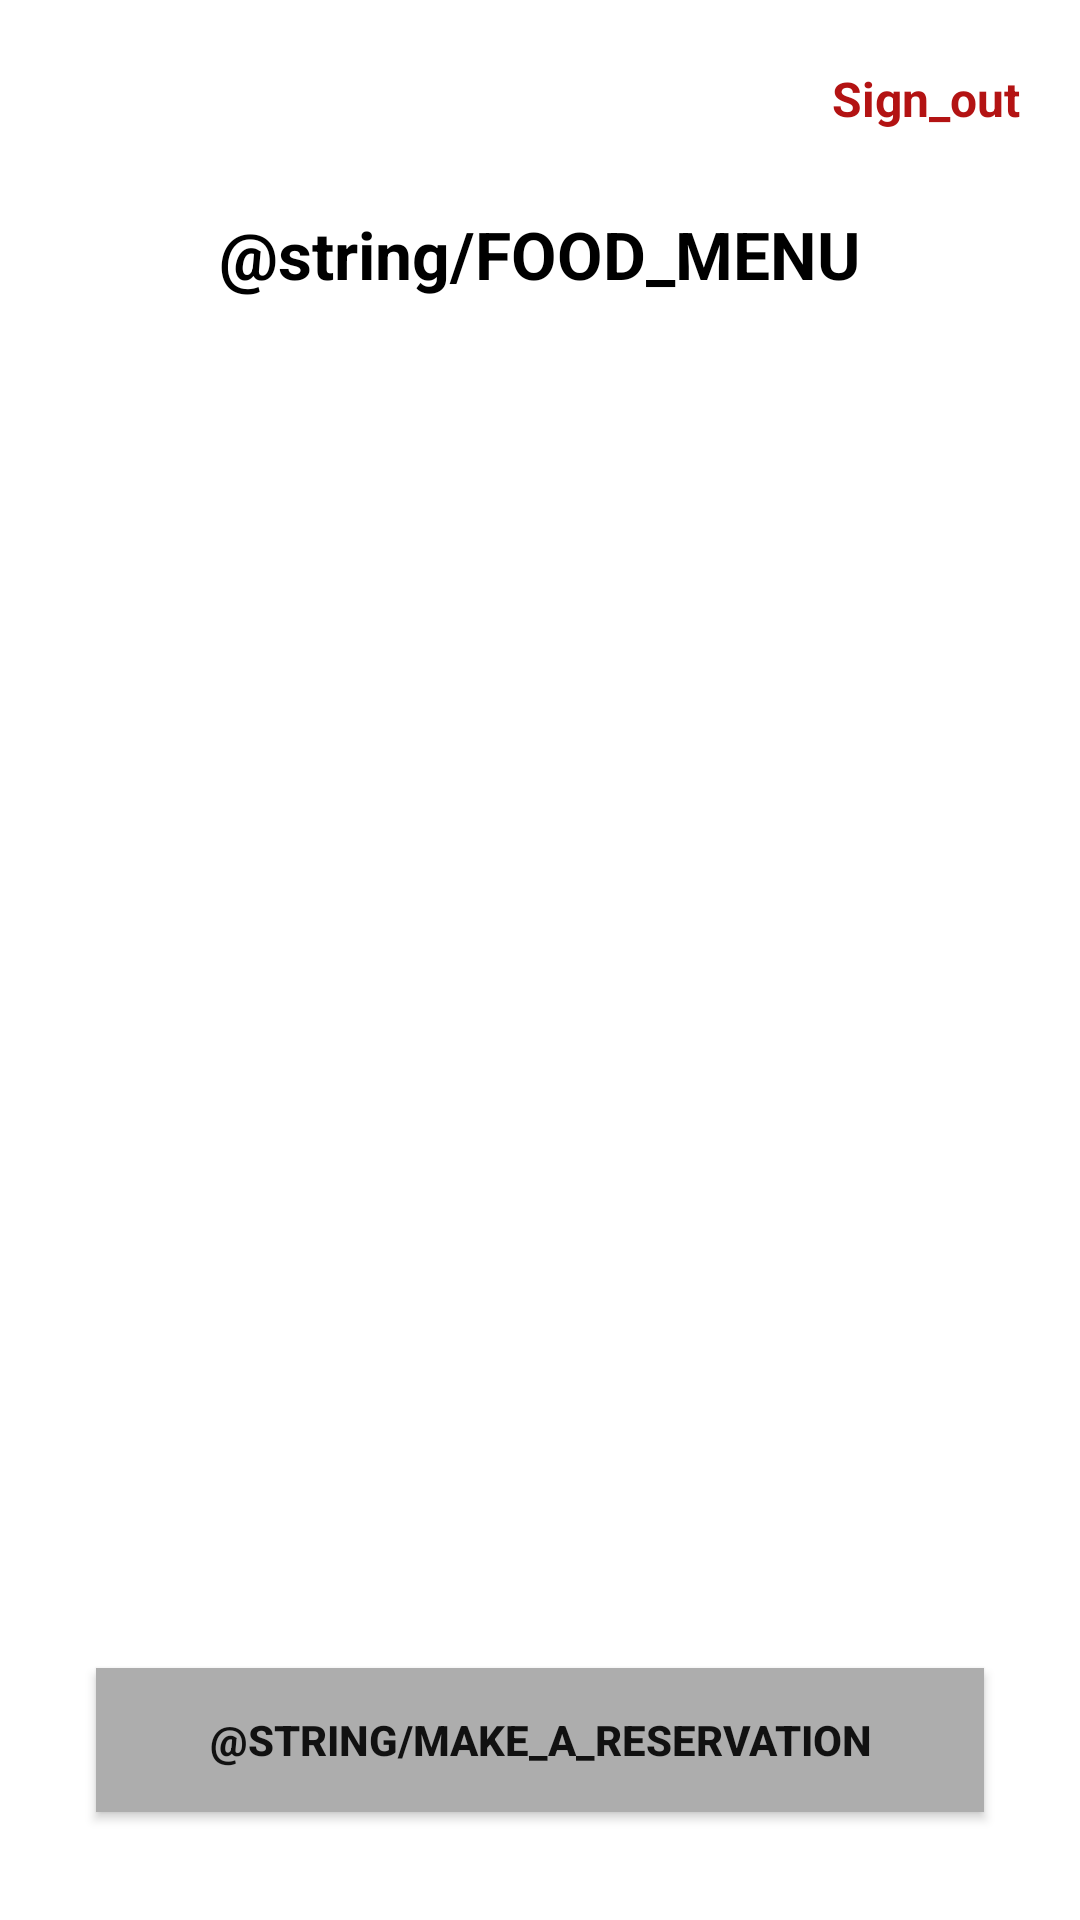

The Android layout XML behind this screen, and the referenced resources:
<!-- AndroidManifest.xml: application theme Theme.Comp2000 -->
<!-- res/layout/activity_cusmenu.xml -->
<?xml version="1.0" encoding="utf-8"?>
<androidx.constraintlayout.widget.ConstraintLayout
    xmlns:android="http://schemas.android.com/apk/res/android"
    xmlns:app="http://schemas.android.com/apk/res-auto"
    android:layout_width="match_parent"
    android:layout_height="match_parent"
    android:id="@+id/cusmenu"
    android:background="#FFFFFF">

    <androidx.recyclerview.widget.RecyclerView
        android:id="@+id/rvCustomerMenu"
        android:layout_width="0dp"
        android:layout_height="0dp"
        android:layout_margin="24dp"
        app:layout_constraintTop_toBottomOf="@id/tvTitle"
        app:layout_constraintBottom_toTopOf="@id/btnMakeReservation"
        app:layout_constraintStart_toStartOf="parent"
        app:layout_constraintEnd_toEndOf="parent"/>



    <TextView
        android:id="@+id/tvSignOut"
        android:layout_width="wrap_content"
        android:layout_height="wrap_content"
        android:text="@string/Sign_out"
        android:textColor="#B31313"
        android:textSize="16sp"
        android:textStyle="bold"
        android:layout_marginTop="22dp"
        android:layout_marginEnd="20dp"
        app:layout_constraintTop_toTopOf="parent"
        app:layout_constraintEnd_toEndOf="parent"/>


    <TextView
        android:id="@+id/tvTitle"
        android:layout_width="wrap_content"
        android:layout_height="wrap_content"
        android:text="@string/FOOD_MENU"
        android:textSize="22sp"
        android:textStyle="bold"
        android:layout_marginTop="70dp"
        android:textColor="@android:color/black"
        app:layout_constraintTop_toTopOf="parent"
        app:layout_constraintStart_toStartOf="parent"
        app:layout_constraintEnd_toEndOf="parent"/>


    <Button
        android:id="@+id/btnMakeReservation"
        android:layout_width="0dp"
        android:layout_height="wrap_content"
        android:text="@string/Make_a_Reservation"
        android:textStyle="bold"
        android:textColor="#111111"
        android:background="#adadad"
        android:layout_marginStart="32dp"
        android:layout_marginEnd="32dp"
        android:layout_marginBottom="36dp"
        app:layout_constraintBottom_toBottomOf="parent"
        app:layout_constraintStart_toStartOf="parent"
        app:layout_constraintEnd_toEndOf="parent"/>
</androidx.constraintlayout.widget.ConstraintLayout>
<!-- resources referenced by this layout -->
<resources>
  <string name="Sign_out">Sign_out</string>
  <style name="Theme.Comp2000" parent="Base.Theme.Comp2000" />
  <style name="Base.Theme.Comp2000" parent="Theme.Material3.DayNight.NoActionBar">
          
          
      </style>
</resources>
